Photos from the image-classification dataset "dataset" in the GitHub repository akifsari-dev/derin_ogrenme. Its 4 classes are: address, company, date, total.

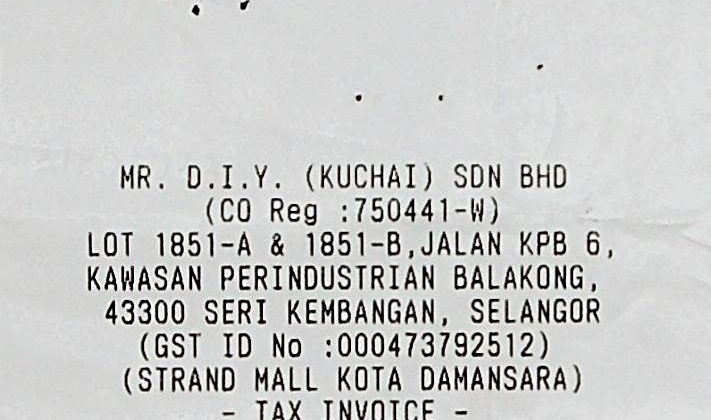
Label: address

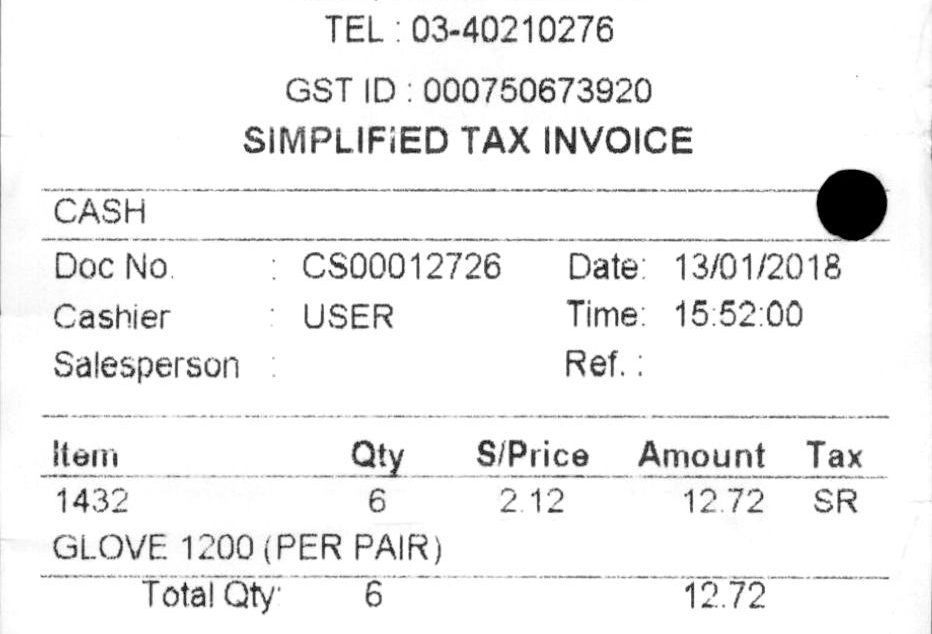
Label: date

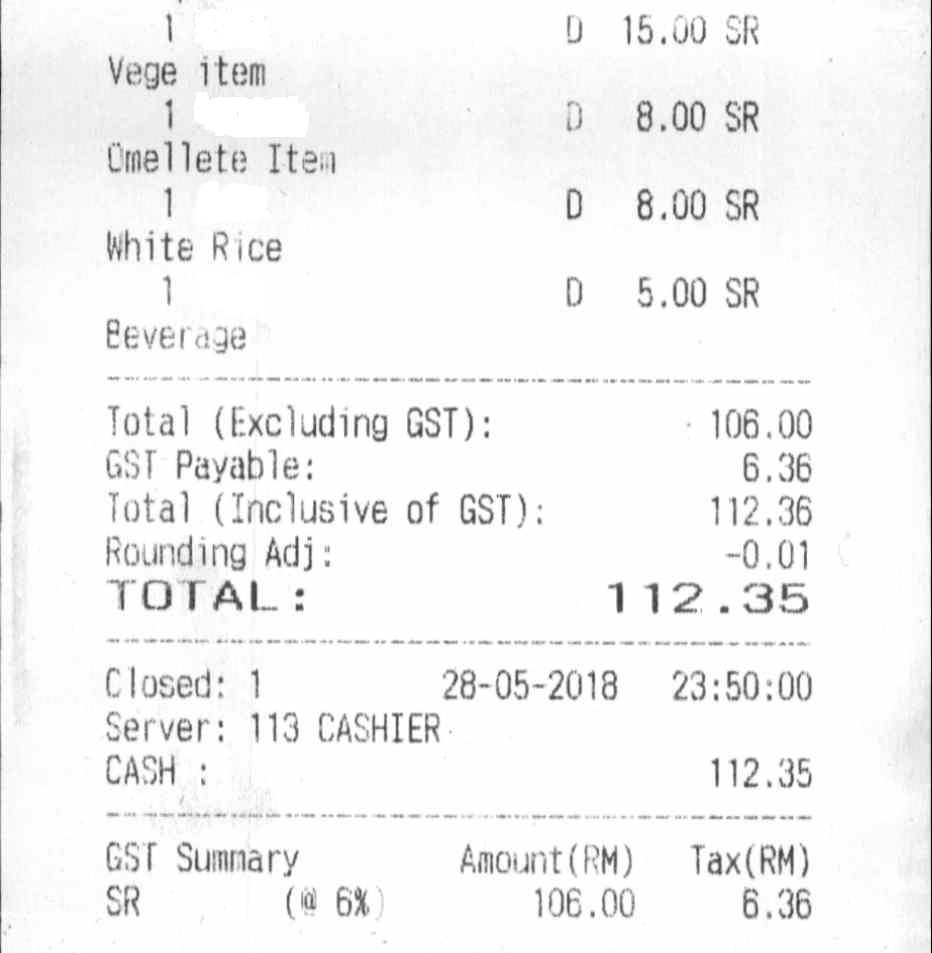
Label: total

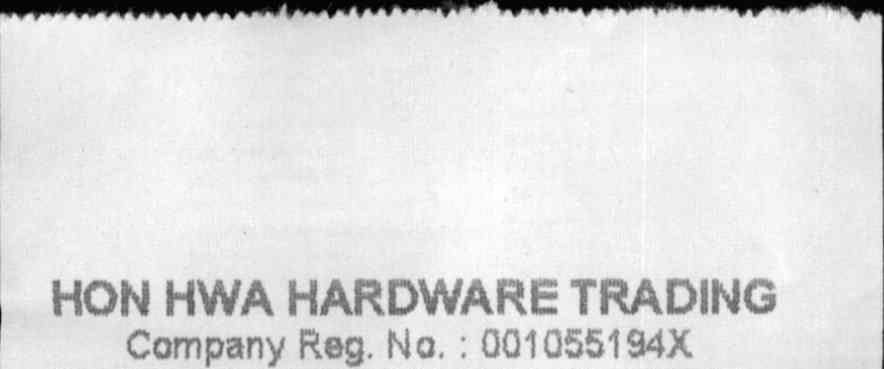
Label: company

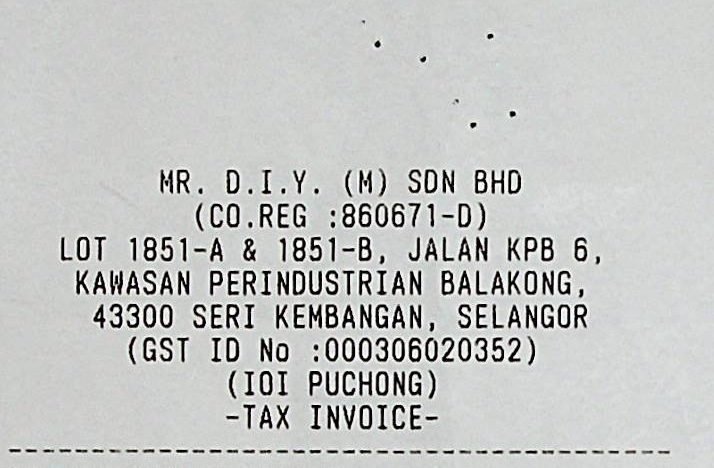
Label: address

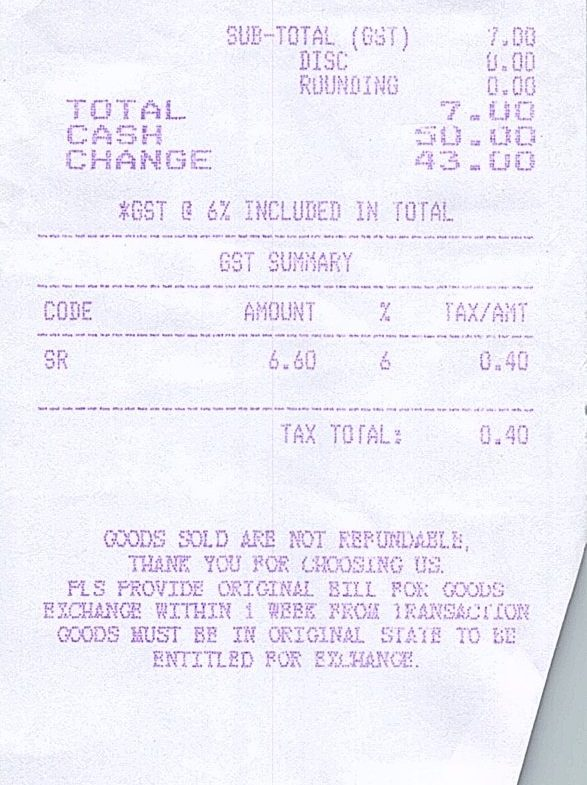
Label: total
